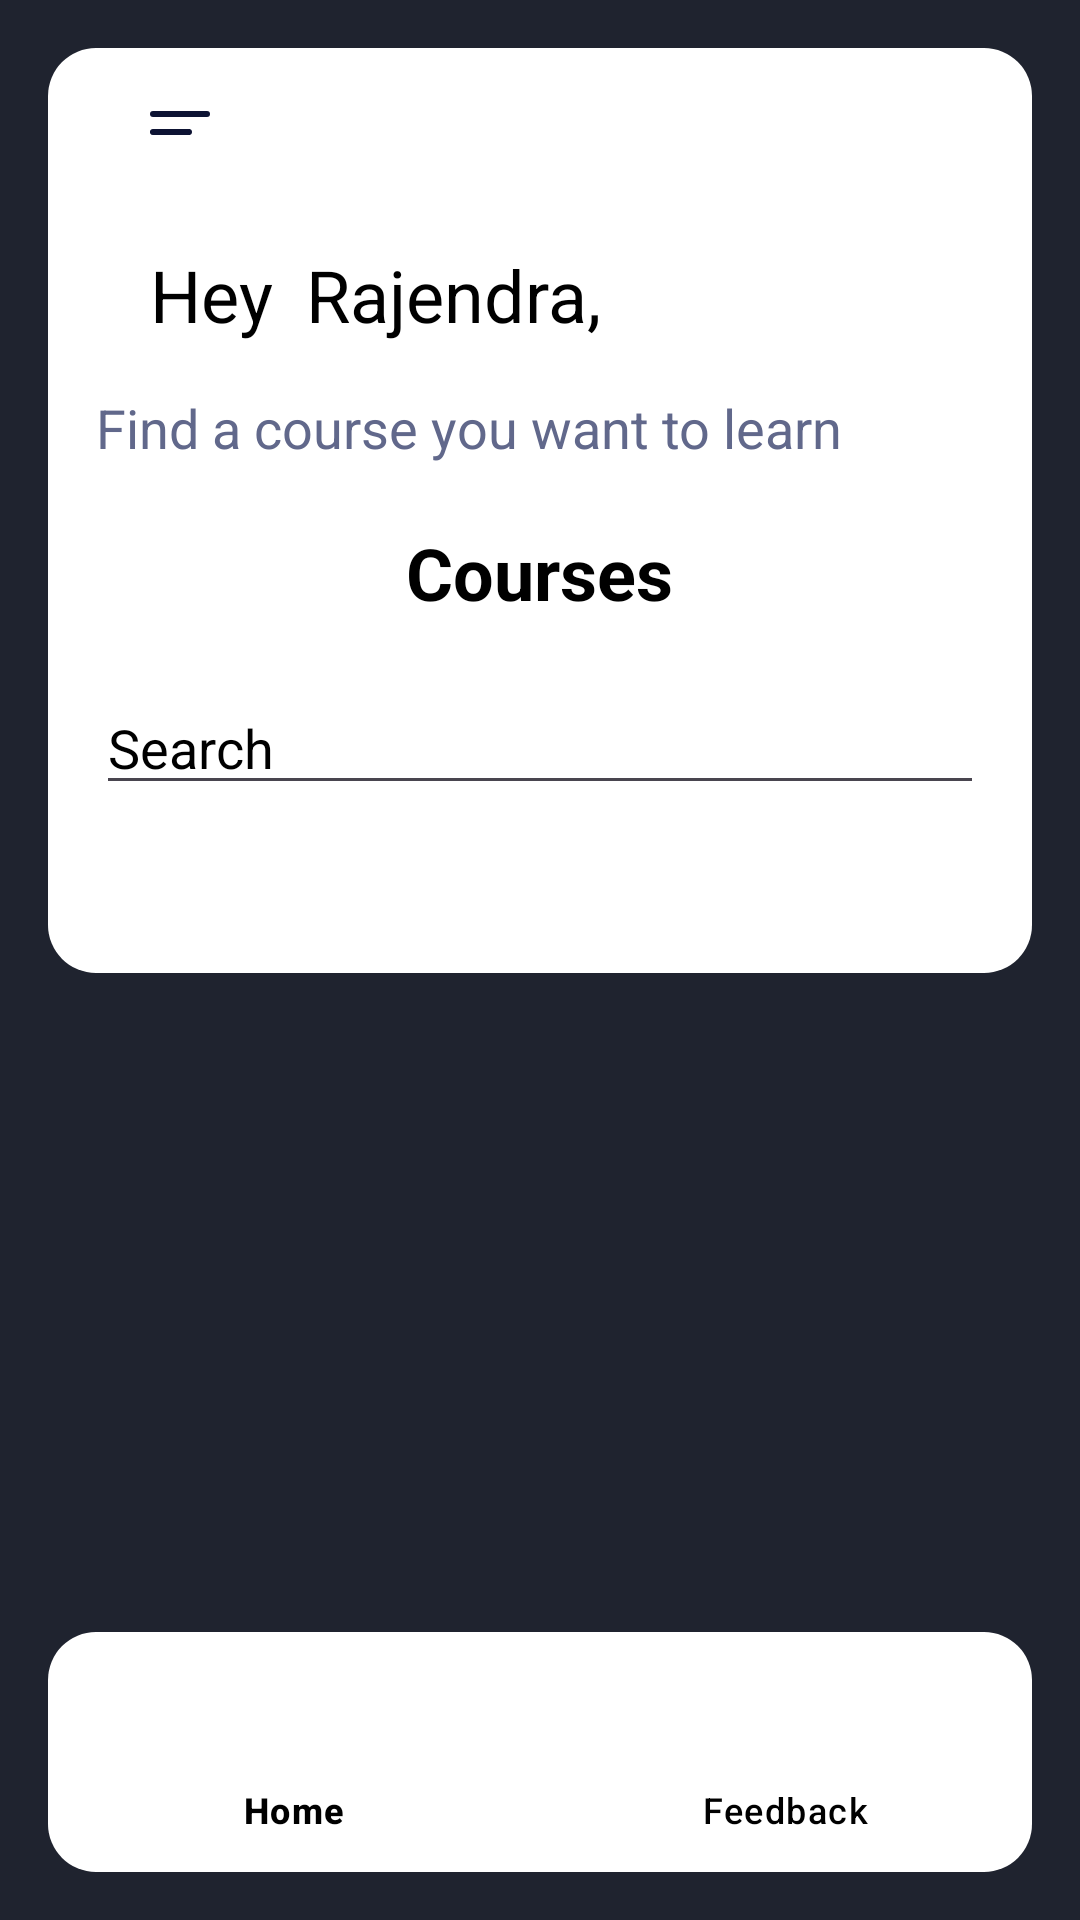

Here is an Android app screen rendered from its layout file. Give the layout XML and the strings, colors and styles it references.
<!-- AndroidManifest.xml: application theme Theme.NISVSchoolUG -->
<!-- res/layout/activity_courses.xml -->
<?xml version="1.0" encoding="utf-8"?>
<RelativeLayout xmlns:android="http://schemas.android.com/apk/res/android"
    xmlns:tools="http://schemas.android.com/tools"
    android:layout_width="match_parent"
    android:layout_height="match_parent"
    xmlns:app="http://schemas.android.com/apk/res-auto"
    android:background="#1f232f"
    android:padding="16dp">


<ScrollView
    android:layout_width="match_parent"
    android:layout_height="match_parent">

    <LinearLayout
        android:layout_width="match_parent"
        android:layout_height="wrap_content"
        android:orientation="vertical"
        android:padding="16dp"
        android:background="@drawable/rounded_corner">
        <ImageView
            android:id="@+id/imageView"
            android:layout_width="wrap_content"
            android:layout_height="wrap_content"
            android:layout_marginStart="16dp"
            app:srcCompat="@drawable/ic_menu" />
        <RelativeLayout
            android:layout_width="wrap_content"
            android:layout_height="wrap_content">
        <TextView
            android:id="@+id/txt"
            android:layout_width="wrap_content"
            android:layout_height="wrap_content"
            android:layout_marginStart="18dp"
            android:layout_marginTop="32dp"
            android:text="Hey "
            android:textColor="@color/black"
            android:textSize="24sp"/>
        <TextView
            android:id="@+id/txt_name"
            android:layout_width="wrap_content"
            android:layout_height="wrap_content"
            android:layout_marginStart="5dp"
            android:layout_marginTop="32dp"
            android:text="Rajendra"
            android:textColor="@color/black"
            android:textSize="24sp"
            android:layout_toRightOf="@+id/txt"/>
            <TextView
                android:layout_width="wrap_content"
                android:layout_height="wrap_content"
                android:layout_marginTop="32dp"
                android:text=","
                android:textColor="@color/black"
                android:textSize="24sp"
                android:layout_toRightOf="@+id/txt_name"/>
        </RelativeLayout>

        <TextView
            android:id="@+id/textView2"
            android:layout_width="wrap_content"
            android:layout_height="wrap_content"
            android:layout_marginTop="16dp"
            android:text="Find a course you want to learn"
            android:textColor="#61688b"
            android:textSize="18sp"/>
        
        <TextView
            android:layout_width="wrap_content"
            android:layout_height="wrap_content"
            android:text="@string/courses"
            android:textSize="24sp"
            android:textStyle="bold"
            android:textColor="@color/black"
            android:layout_gravity="center"
            android:layout_marginTop="20dp"
            android:layout_marginBottom="20dp"/>

        
        <EditText
            android:id="@+id/search_edit_text"
            android:layout_width="match_parent"
            android:layout_height="wrap_content"
            android:hint="Search"
            android:textColorHint="@color/black"
            android:textColor="@color/black"
            android:inputType="text"
            android:layout_marginBottom="20dp"/>

        
        <androidx.recyclerview.widget.RecyclerView
            android:id="@+id/rv_courses"
            android:layout_width="match_parent"
            android:layout_height="wrap_content"
            android:layout_marginBottom="20dp"/>

        


    </LinearLayout>
</ScrollView>
    <com.google.android.material.bottomnavigation.BottomNavigationView
        android:id="@+id/btm_navigation"
        android:layout_width="match_parent"
        android:layout_alignParentBottom="true"
        android:layout_height="wrap_content"
        android:background="@drawable/rounded_corner"
        app:itemIconTint="@color/black"
        app:itemTextColor="@color/black"
        app:menu="@menu/bottom_navigation_menu_user" />
</RelativeLayout>
<!-- resources referenced by this layout -->
<resources>
  <color name="black">#FF000000</color>
  <!-- drawable ic_menu (drawable) -->
  <vector xmlns:android="http://schemas.android.com/apk/res/android"
      android:width="24dp"
      android:height="18dp"
      android:viewportWidth="24"
      android:viewportHeight="18">
      <path
          android:pathData="M3,12H15"
          android:strokeLineJoin="round"
          android:strokeWidth="2"
          android:fillColor="#00000000"
          android:strokeColor="#0D1333"
          android:strokeLineCap="round"/>
      <path
          android:pathData="M3,6H21"
          android:strokeLineJoin="round"
          android:strokeWidth="2"
          android:fillColor="#00000000"
          android:strokeColor="#0D1333"
          android:strokeLineCap="round"/>
  </vector>
  <!-- drawable rounded_corner (drawable) -->
  <?xml version="1.0" encoding="utf-8"?>
  <shape xmlns:android="http://schemas.android.com/apk/res/android">
      <solid android:color="#FFFFFF" /> 
      <corners android:radius="16dp" /> 
  </shape>
  <string name="courses">Courses</string>
  <style name="Theme.NISVSchoolUG" parent="Base.Theme.NISVSchoolUG" />
  <style name="Base.Theme.NISVSchoolUG" parent="Theme.Material3.DayNight.NoActionBar">
          
          
      </style>
</resources>
